Dataset: densenet_nocrop (GitHub, Marsh16/MangoLeafDisease_Model_Thesis). Classes: anthracnose, bacterial canker, cutting weevil, die back, gall midge, healthy, powdery mildew, sooty mould.

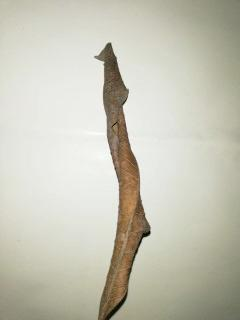
Label: die back

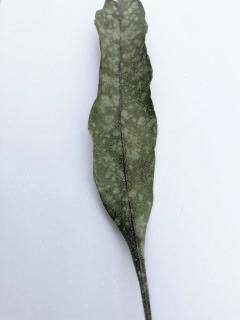
Label: powdery mildew

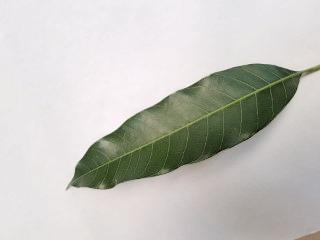
Label: healthy

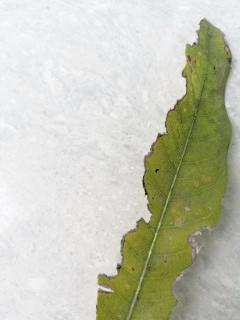
Label: bacterial canker

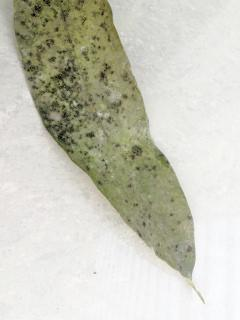
Label: sooty mould

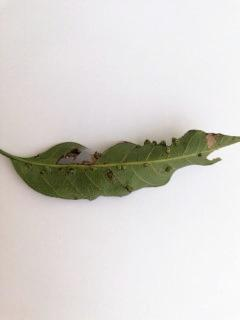
Label: gall midge
